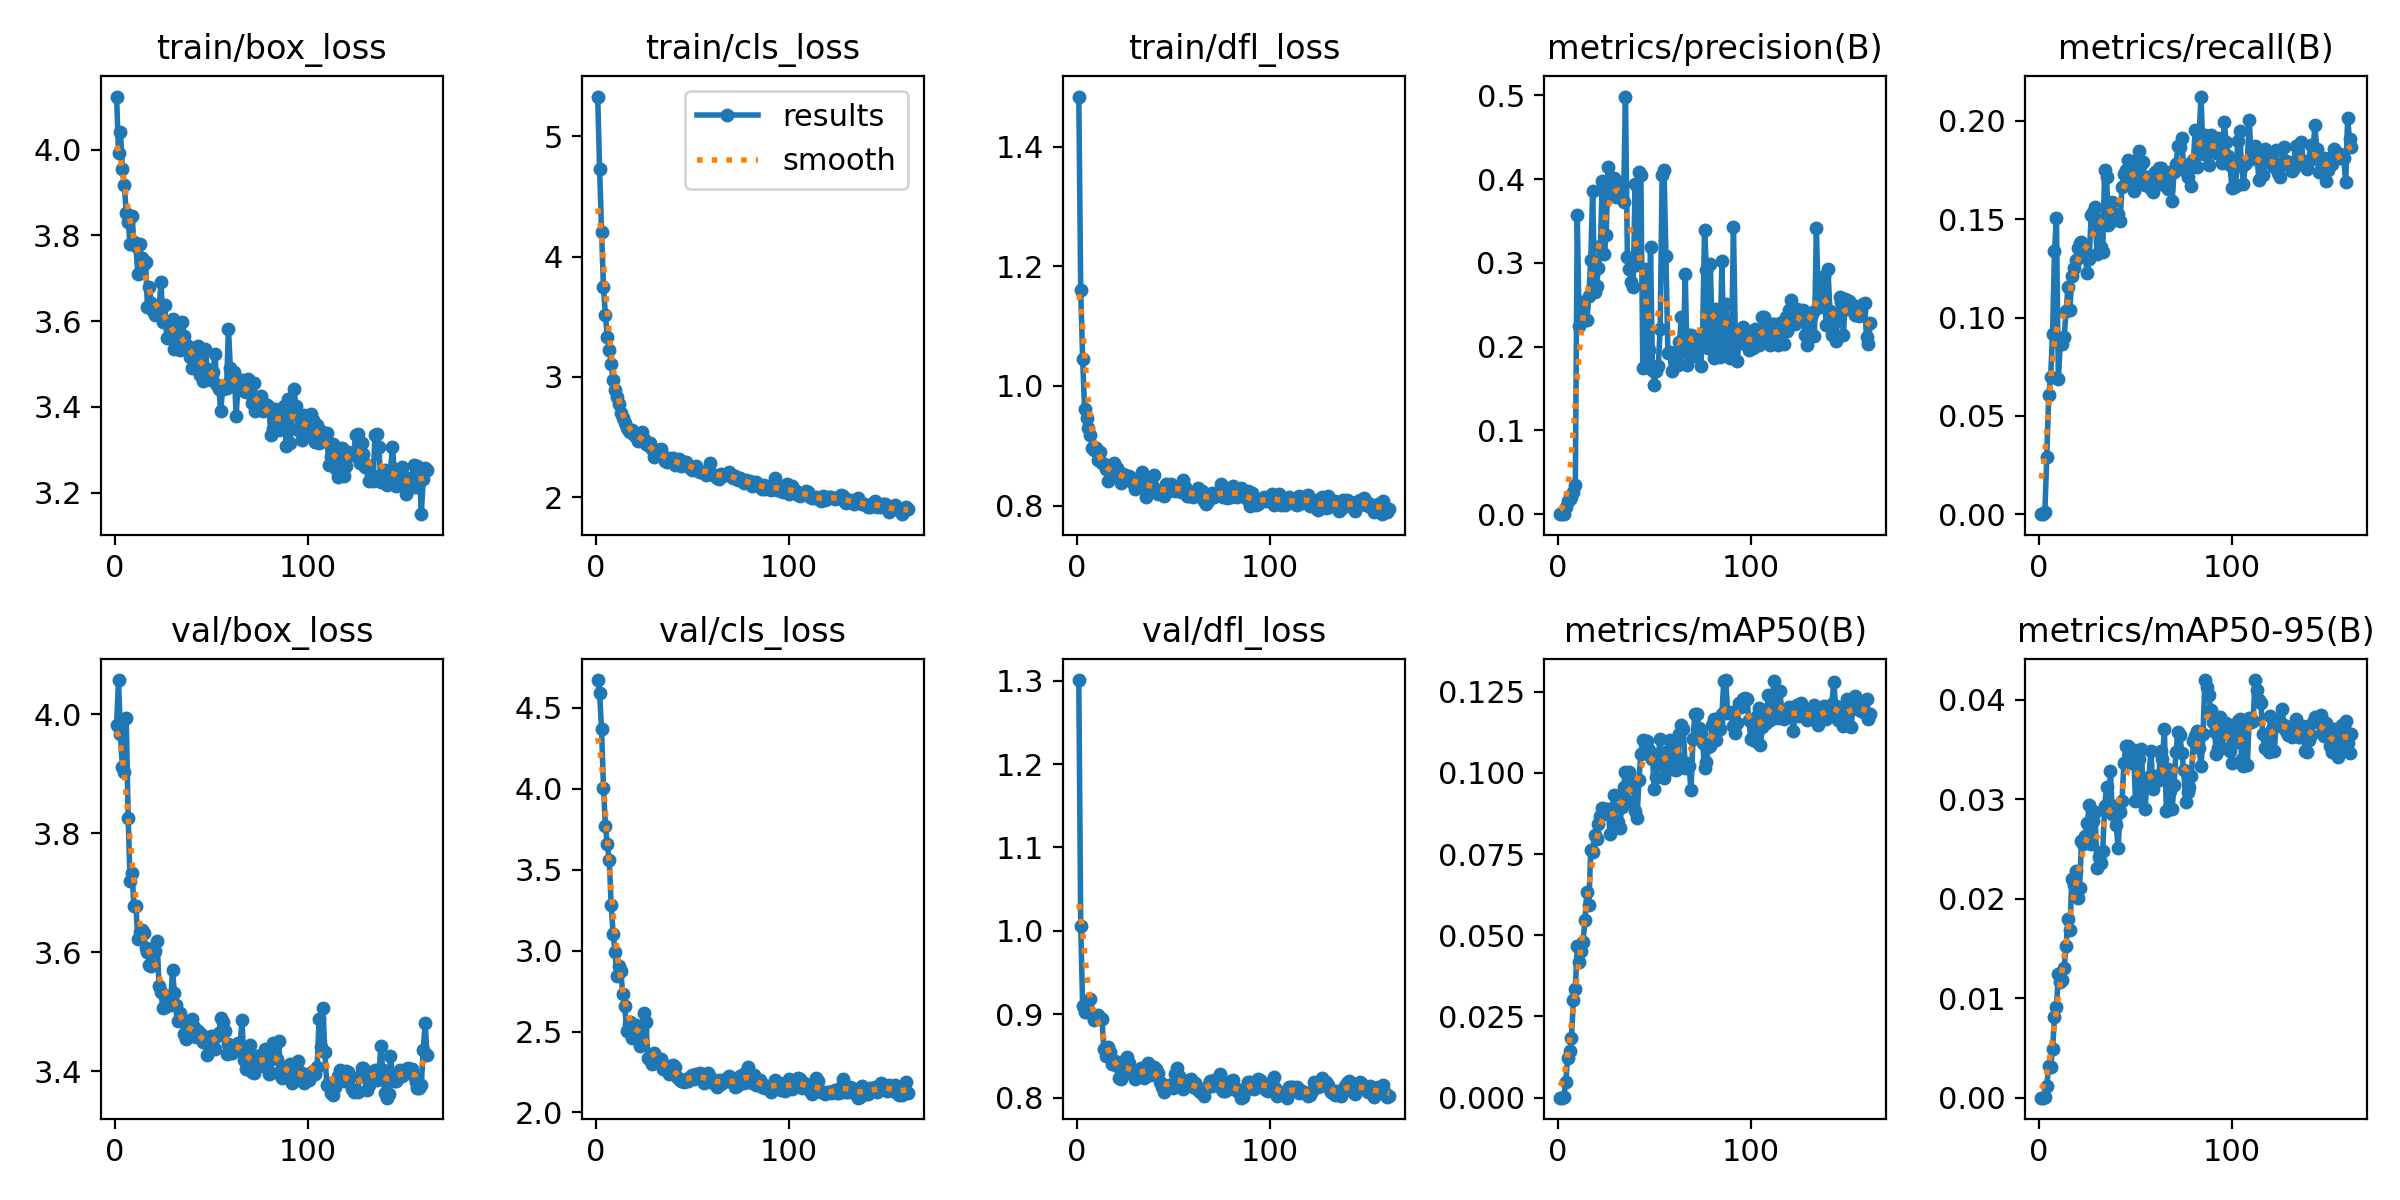

The file beside this chart, header and first rows:
epoch, time, train/box_loss, train/cls_loss, train/dfl_loss, metrics/precision(B), metrics/recall(B), metrics/mAP50(B), metrics/mAP50-95(B), val/box_loss, val/cls_loss, val/dfl_loss, lr/pg0, lr/pg1, lr/pg2
1, 41.05, 4.124, 5.329, 1.484, 0, 0, 0, 0, 3.982, 4.671, 1.301, 7.69e-05, 7.69e-05, 7.69e-05
2, 74.22, 3.993, 4.73, 1.16, 0, 0, 0, 0, 4.057, 4.589, 1.005, 0.000161, 0.000161, 0.000161
3, 91.82, 4.041, 4.206, 1.045, 0.00025, 0.00098, 0.00014, 6e-05, 3.966, 4.366, 0.91, 0.0002445, 0.0002445, 0.0002445
4, 112.8, 3.954, 3.743, 0.9611, 0.00833, 0.02892, 0.00469, 0.00115, 3.912, 4.005, 0.9029, 0.0003274, 0.0003274, 0.0003274
5, 130.7, 3.917, 3.515, 0.9471, 0.01567, 0.06051, 0.01217, 0.00323, 3.903, 3.769, 0.9022, 0.0004098, 0.0004098, 0.0004098
6, 146.9, 3.853, 3.335, 0.9302, 0.01817, 0.06981, 0.0143, 0.00309, 3.993, 3.658, 0.9159, 0.0004916, 0.0004916, 0.0004916
7, 161.8, 3.832, 3.224, 0.9183, 0.02012, 0.09142, 0.01829, 0.00488, 3.827, 3.558, 0.9188, 0.0005729, 0.0005729, 0.0005729
8, 177, 3.779, 3.106, 0.8963, 0.02655, 0.1338, 0.03018, 0.00813, 3.72, 3.282, 0.9008, 0.0006536, 0.0006536, 0.0006536
9, 192, 3.844, 2.977, 0.8934, 0.03442, 0.1506, 0.03353, 0.00909, 3.733, 3.102, 0.8929, 0.0007337, 0.0007337, 0.0007337
10, 203.7, 3.783, 2.887, 0.8968, 0.3573, 0.0686, 0.0466, 0.01238, 3.678, 2.992, 0.8958, 0.0007462, 0.0007462, 0.0007462
11, 210.5, 3.776, 2.831, 0.8765, 0.2244, 0.08697, 0.04162, 0.01165, 3.679, 2.842, 0.8995, 0.0007436, 0.0007436, 0.0007436
12, 224.5, 3.71, 2.771, 0.8894, 0.2535, 0.0865, 0.04511, 0.01178, 3.623, 2.908, 0.8952, 0.0007411, 0.0007411, 0.0007411
13, 238.2, 3.78, 2.702, 0.8704, 0.2474, 0.09002, 0.0478, 0.01306, 3.634, 2.876, 0.8948, 0.0007385, 0.0007385, 0.0007385
14, 247.4, 3.748, 2.655, 0.8686, 0.2313, 0.1033, 0.05473, 0.01525, 3.638, 2.73, 0.858, 0.000736, 0.000736, 0.000736
15, 256.7, 3.733, 2.617, 0.8618, 0.2319, 0.1155, 0.06342, 0.01796, 3.632, 2.656, 0.8499, 0.0007335, 0.0007335, 0.0007335
16, 271.7, 3.738, 2.575, 0.8412, 0.2609, 0.1039, 0.05919, 0.01688, 3.607, 2.504, 0.8611, 0.0007309, 0.0007309, 0.0007309
17, 286.2, 3.634, 2.552, 0.8601, 0.3035, 0.1213, 0.07617, 0.02201, 3.6, 2.548, 0.8551, 0.0007284, 0.0007284, 0.0007284
18, 299.7, 3.679, 2.539, 0.8532, 0.3862, 0.1252, 0.07559, 0.02134, 3.579, 2.557, 0.8403, 0.0007259, 0.0007259, 0.0007259
19, 307.7, 3.641, 2.556, 0.8711, 0.2646, 0.1295, 0.08083, 0.02273, 3.578, 2.463, 0.8423, 0.0007233, 0.0007233, 0.0007233
20, 322.5, 3.623, 2.516, 0.8507, 0.2727, 0.1354, 0.07957, 0.02006, 3.608, 2.514, 0.8436, 0.0007208, 0.0007208, 0.0007208
21, 336.9, 3.614, 2.503, 0.8634, 0.2936, 0.1377, 0.08436, 0.0211, 3.602, 2.541, 0.8379, 0.0007182, 0.0007182, 0.0007182
22, 351.1, 3.634, 2.464, 0.8511, 0.3199, 0.1385, 0.08656, 0.02579, 3.62, 2.509, 0.8235, 0.0007157, 0.0007157, 0.0007157
23, 365.3, 3.626, 2.502, 0.8371, 0.3978, 0.1339, 0.08928, 0.02546, 3.544, 2.409, 0.8222, 0.0007132, 0.0007132, 0.0007132
24, 379.5, 3.691, 2.544, 0.8525, 0.311, 0.1307, 0.08789, 0.02634, 3.533, 2.508, 0.8354, 0.0007106, 0.0007106, 0.0007106
25, 393.5, 3.598, 2.485, 0.8427, 0.3336, 0.1224, 0.08876, 0.02763, 3.507, 2.616, 0.8456, 0.0007081, 0.0007081, 0.0007081
26, 408.3, 3.638, 2.442, 0.8497, 0.4149, 0.1296, 0.08892, 0.02944, 3.508, 2.56, 0.8484, 0.0007056, 0.0007056, 0.0007056
27, 423.4, 3.562, 2.435, 0.849, 0.3833, 0.1521, 0.08103, 0.02549, 3.527, 2.338, 0.8414, 0.000703, 0.000703, 0.000703
28, 438, 3.597, 2.447, 0.8434, 0.3834, 0.1538, 0.08897, 0.02779, 3.524, 2.322, 0.8295, 0.0007005, 0.0007005, 0.0007005
29, 451.5, 3.57, 2.397, 0.8384, 0.4007, 0.1561, 0.09313, 0.02868, 3.512, 2.301, 0.8277, 0.0006979, 0.0006979, 0.0006979
30, 466.6, 3.605, 2.337, 0.8269, 0.3787, 0.1325, 0.0834, 0.02306, 3.57, 2.37, 0.8224, 0.0006954, 0.0006954, 0.0006954
31, 482.3, 3.536, 2.348, 0.8436, 0.3859, 0.1494, 0.08493, 0.02418, 3.531, 2.336, 0.8286, 0.0006929, 0.0006929, 0.0006929
32, 497.1, 3.58, 2.391, 0.8358, 0.3947, 0.1356, 0.0831, 0.02355, 3.512, 2.331, 0.8284, 0.0006903, 0.0006903, 0.0006903
33, 511.2, 3.58, 2.367, 0.8343, 0.3931, 0.1332, 0.08933, 0.02477, 3.485, 2.327, 0.8356, 0.0006878, 0.0006878, 0.0006878
34, 527.2, 3.534, 2.397, 0.8565, 0.3726, 0.1752, 0.09565, 0.02933, 3.499, 2.332, 0.8308, 0.0006853, 0.0006853, 0.0006853
35, 541.4, 3.597, 2.344, 0.8395, 0.4985, 0.1714, 0.1001, 0.03118, 3.486, 2.27, 0.8231, 0.0006827, 0.0006827, 0.0006827
36, 556.5, 3.565, 2.304, 0.8142, 0.307, 0.1468, 0.09143, 0.02887, 3.463, 2.287, 0.8375, 0.0006802, 0.0006802, 0.0006802
37, 571.3, 3.544, 2.295, 0.8325, 0.2926, 0.1488, 0.1002, 0.0328, 3.454, 2.286, 0.842, 0.0006776, 0.0006776, 0.0006776
38, 587.4, 3.541, 2.322, 0.8336, 0.2777, 0.1588, 0.09609, 0.02855, 3.466, 2.236, 0.827, 0.0006751, 0.0006751, 0.0006751
39, 603.8, 3.516, 2.3, 0.835, 0.2706, 0.1498, 0.09731, 0.02932, 3.479, 2.288, 0.8354, 0.0006726, 0.0006726, 0.0006726
40, 619.1, 3.49, 2.327, 0.851, 0.3939, 0.1511, 0.08814, 0.02737, 3.488, 2.293, 0.8369, 0.00067, 0.00067, 0.00067
41, 633, 3.529, 2.27, 0.8233, 0.2977, 0.1527, 0.08622, 0.02509, 3.475, 2.28, 0.834, 0.0006675, 0.0006675, 0.0006675
42, 648.7, 3.527, 2.286, 0.8198, 0.4082, 0.1491, 0.09777, 0.02866, 3.457, 2.217, 0.8292, 0.000665, 0.000665, 0.000665
43, 663.6, 3.542, 2.314, 0.8212, 0.4047, 0.1664, 0.1059, 0.02981, 3.468, 2.208, 0.8183, 0.0006624, 0.0006624, 0.0006624
44, 679, 3.474, 2.261, 0.8259, 0.1745, 0.173, 0.1102, 0.03362, 3.459, 2.194, 0.8128, 0.0006599, 0.0006599, 0.0006599
45, 694, 3.511, 2.268, 0.8165, 0.2924, 0.1749, 0.1098, 0.03529, 3.463, 2.194, 0.8069, 0.0006573, 0.0006573, 0.0006573
46, 710.2, 3.46, 2.293, 0.8356, 0.1822, 0.1801, 0.1099, 0.03537, 3.449, 2.189, 0.8117, 0.0006548, 0.0006548, 0.0006548
47, 724.8, 3.535, 2.294, 0.8239, 0.1957, 0.1701, 0.1071, 0.03415, 3.45, 2.204, 0.8142, 0.0006523, 0.0006523, 0.0006523
48, 739.9, 3.488, 2.261, 0.8306, 0.3184, 0.176, 0.1049, 0.03359, 3.428, 2.196, 0.8157, 0.0006497, 0.0006497, 0.0006497
49, 753.8, 3.478, 2.244, 0.836, 0.1727, 0.1645, 0.1042, 0.03494, 3.448, 2.22, 0.8129, 0.0006472, 0.0006472, 0.0006472
50, 767.9, 3.462, 2.229, 0.826, 0.1547, 0.1666, 0.09512, 0.02984, 3.459, 2.23, 0.8112, 0.0006447, 0.0006447, 0.0006447
51, 782.7, 3.482, 2.253, 0.8247, 0.1708, 0.1799, 0.09868, 0.02987, 3.441, 2.207, 0.8287, 0.0006421, 0.0006421, 0.0006421
52, 797.4, 3.523, 2.259, 0.8294, 0.1771, 0.1846, 0.1054, 0.03406, 3.438, 2.236, 0.8358, 0.0006396, 0.0006396, 0.0006396
53, 812.2, 3.45, 2.217, 0.8285, 0.221, 0.1683, 0.1103, 0.03501, 3.459, 2.235, 0.8263, 0.000637, 0.000637, 0.000637
54, 825.9, 3.442, 2.206, 0.8219, 0.4051, 0.179, 0.1027, 0.03109, 3.465, 2.244, 0.8179, 0.0006345, 0.0006345, 0.0006345
55, 839.7, 3.391, 2.207, 0.842, 0.4104, 0.1675, 0.09828, 0.02901, 3.49, 2.213, 0.8104, 0.000632, 0.000632, 0.000632
56, 854, 3.442, 2.204, 0.8315, 0.308, 0.1716, 0.106, 0.03202, 3.483, 2.18, 0.8153, 0.0006294, 0.0006294, 0.0006294
57, 868.1, 3.444, 2.186, 0.816, 0.1919, 0.169, 0.1068, 0.03221, 3.468, 2.201, 0.817, 0.0006269, 0.0006269, 0.0006269
58, 882.2, 3.443, 2.224, 0.8156, 0.1934, 0.1656, 0.1101, 0.03488, 3.43, 2.246, 0.8212, 0.0006244, 0.0006244, 0.0006244
59, 896.2, 3.583, 2.286, 0.8169, 0.1714, 0.164, 0.1011, 0.03101, 3.447, 2.222, 0.8223, 0.0006218, 0.0006218, 0.0006218
60, 910.4, 3.49, 2.203, 0.8148, 0.1902, 0.1737, 0.107, 0.03229, 3.434, 2.202, 0.8124, 0.0006193, 0.0006193, 0.0006193
... 102 more rows
